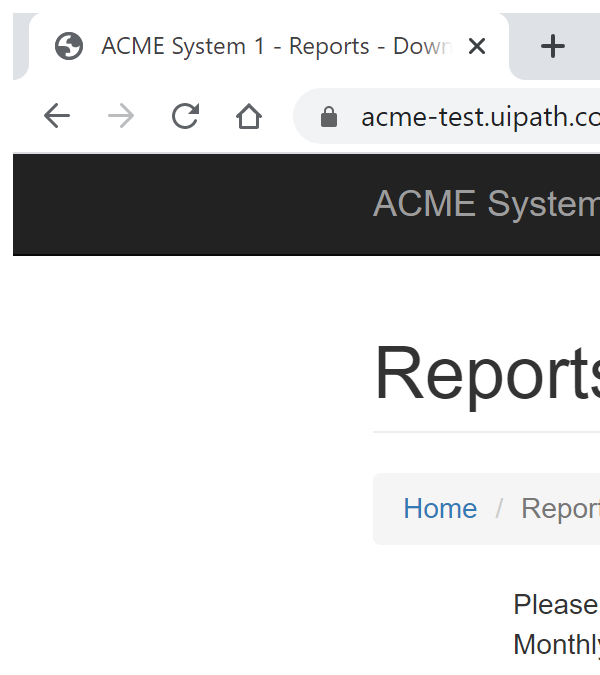
Task: UiPath Lecon 303 performer
Workflow: System1_CreateYearlyReport

Step 1: Attach Browser 'chrome.exe ACME' in window 'ACME System 1 - Reports - Download Monthly Report' (chrome.exe)

Step 2: type [in_TaxID] into the text box in window 'ACME System 1 - Reports - Download Monthly Report' (chrome.exe) (no picture)

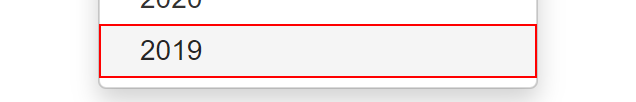
Step 3: click on the link '{{in_Year}}'

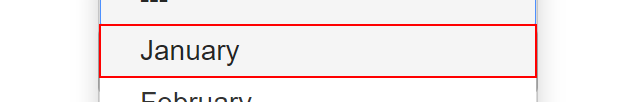
Step 4: click on the link '{{put_Month}}'

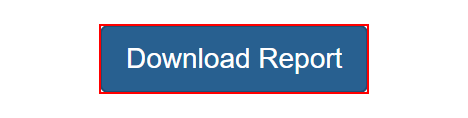
Step 5: click on the button in window 'ACME System 1 - Reports - Download Monthly Report' (chrome.exe)

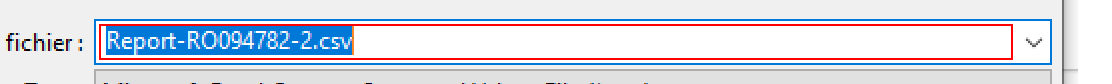
Step 6 [then]: Set Text 'Edit' in window 'Enregistrer sous' (chrome.exe)

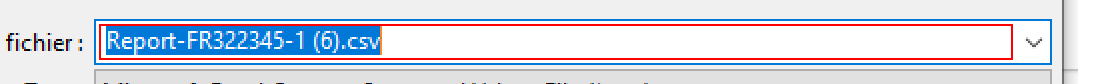
Step 7 [then]: type [reportFilePath] in window 'Enregistrer sous' (chrome.exe)

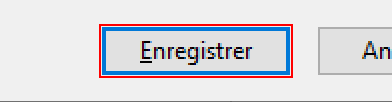
Step 8 [then]: click in window 'Enregistrer sous' (chrome.exe)

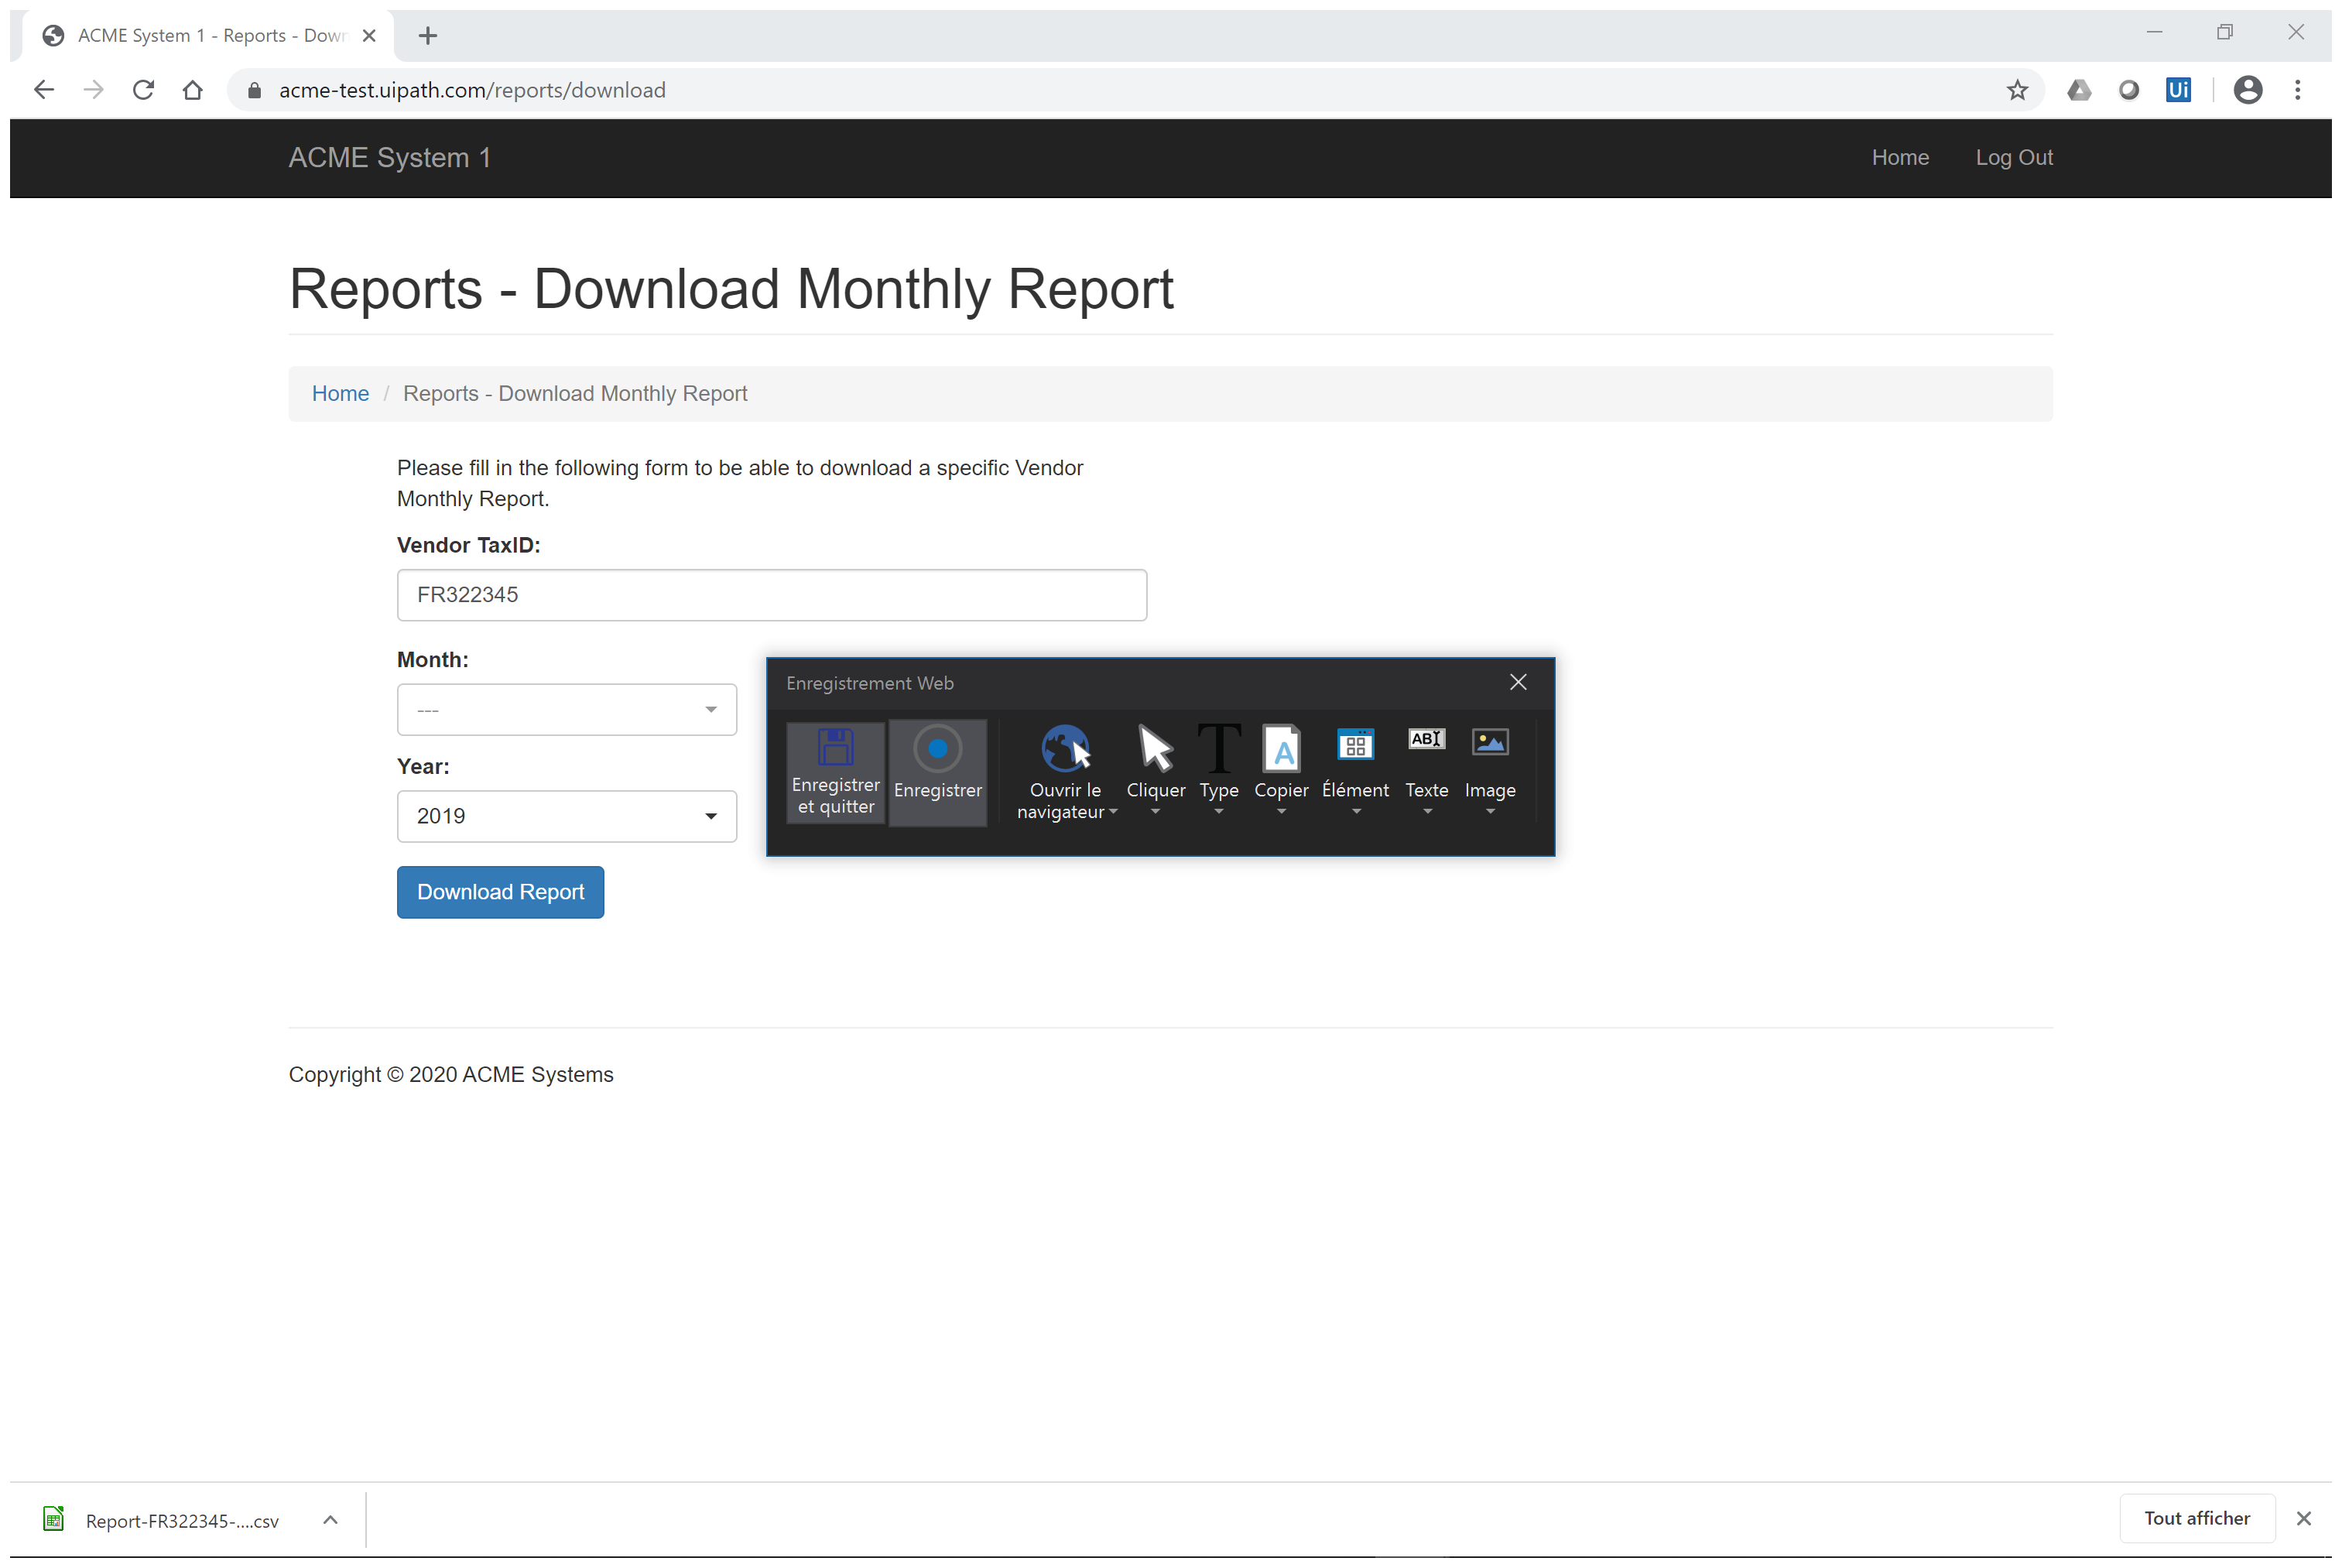
Step 9: Attach Browser 'ACMESyste Page' in window 'ACME System 1 - Reports - Download Monthly Report' (chrome.exe)